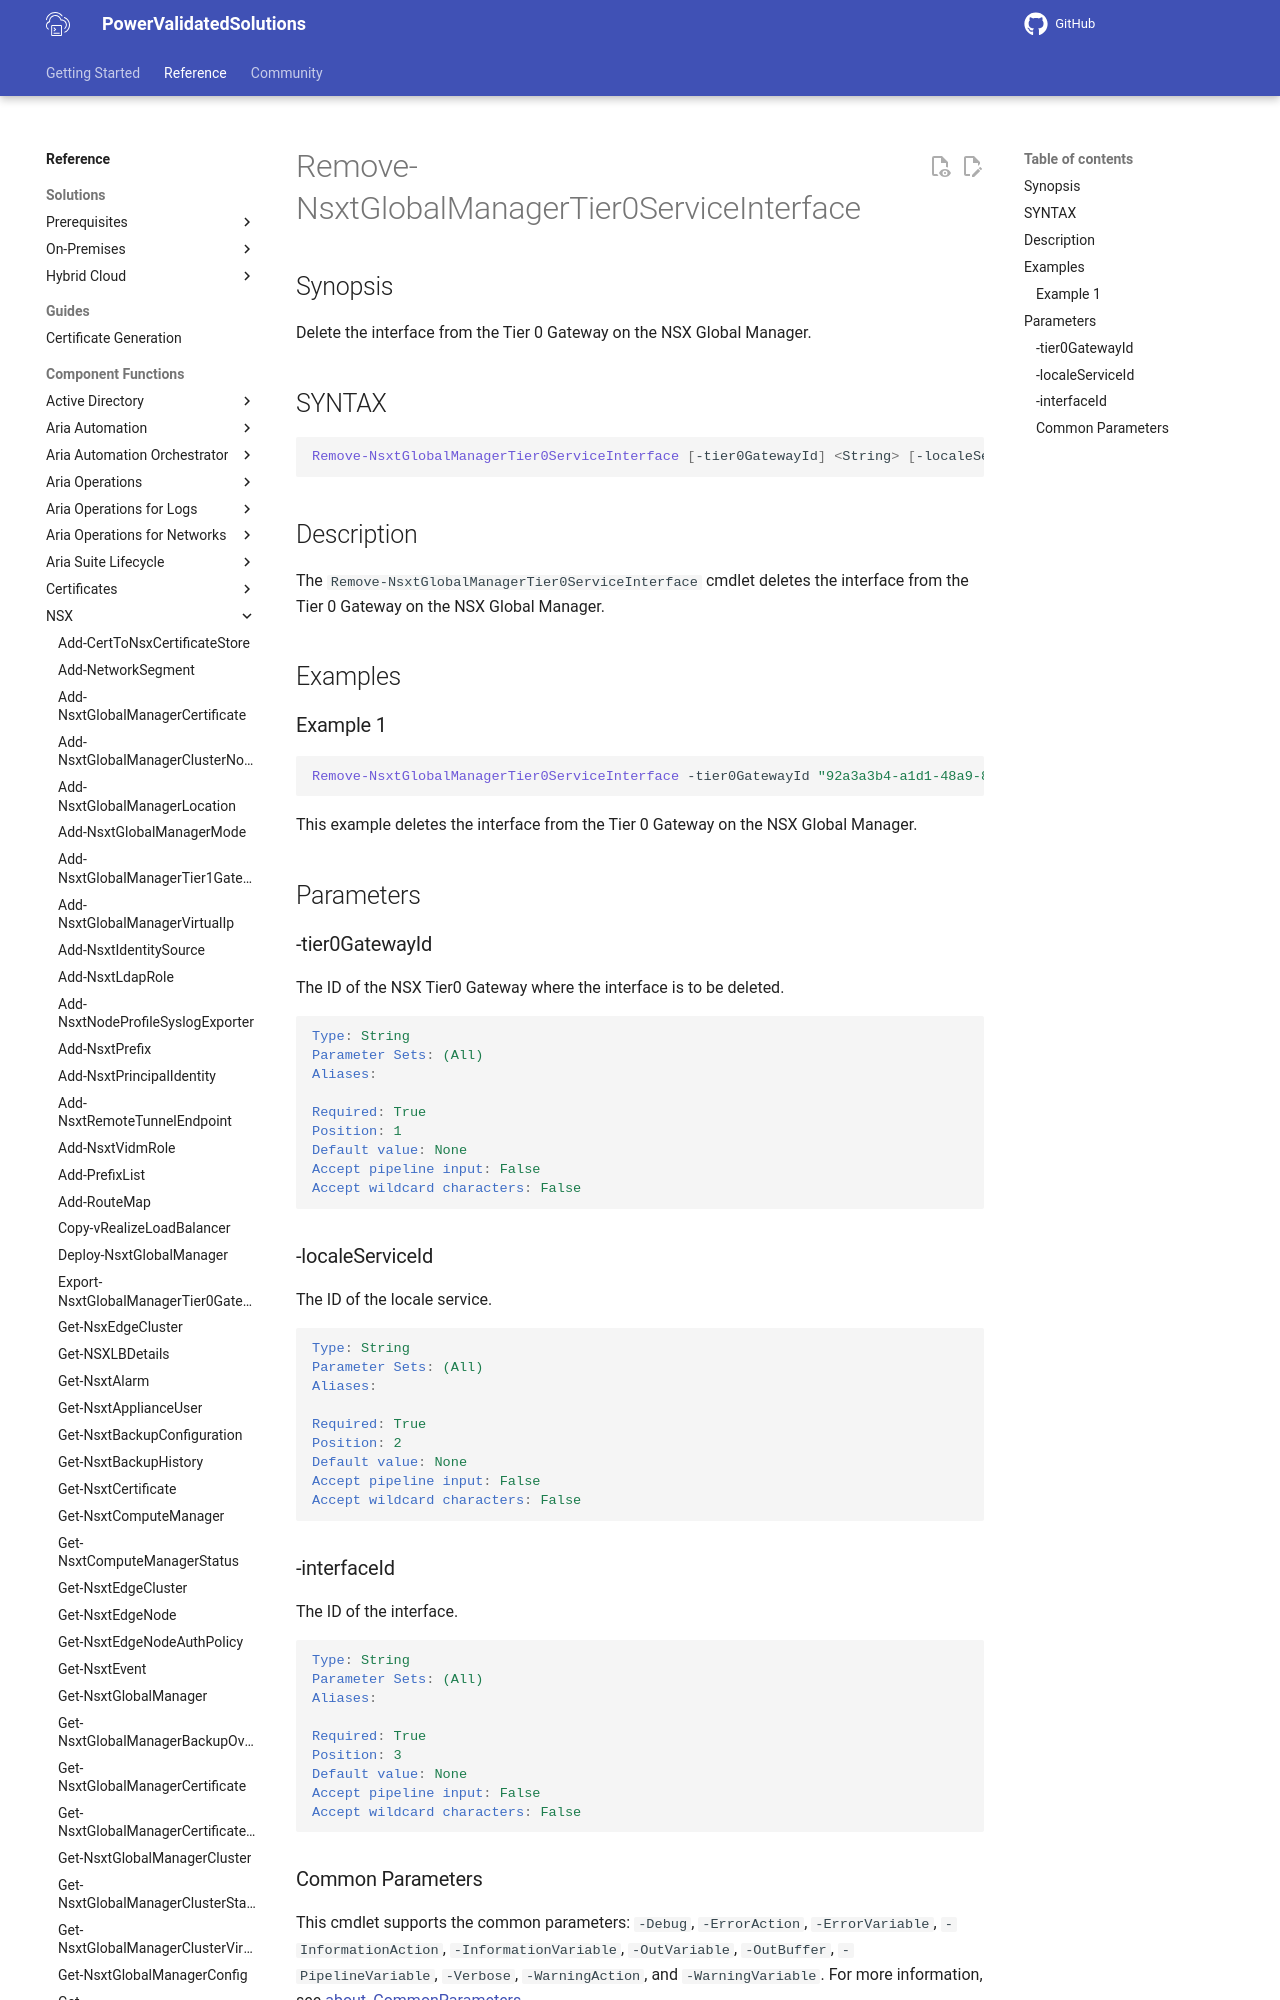

repository: vmware/power-validated-solutions-for-cloud-foundation · page: documentation/functions/nsx/Remove-NsxtGlobalManagerTier0ServiceInterface/index.html · generator: mkdocs

# Remove-NsxtGlobalManagerTier0ServiceInterface

## Synopsis

Delete the interface from the Tier 0 Gateway on the NSX Global Manager.

## SYNTAX

```powershell
Remove-NsxtGlobalManagerTier0ServiceInterface [-tier0GatewayId] <String> [-localeServiceId] <String> [-interfaceId] <String> [<CommonParameters>]
```

## Description

The `Remove-NsxtGlobalManagerTier0ServiceInterface` cmdlet deletes the interface from the Tier 0 Gateway on the NSX Global Manager.

## Examples
